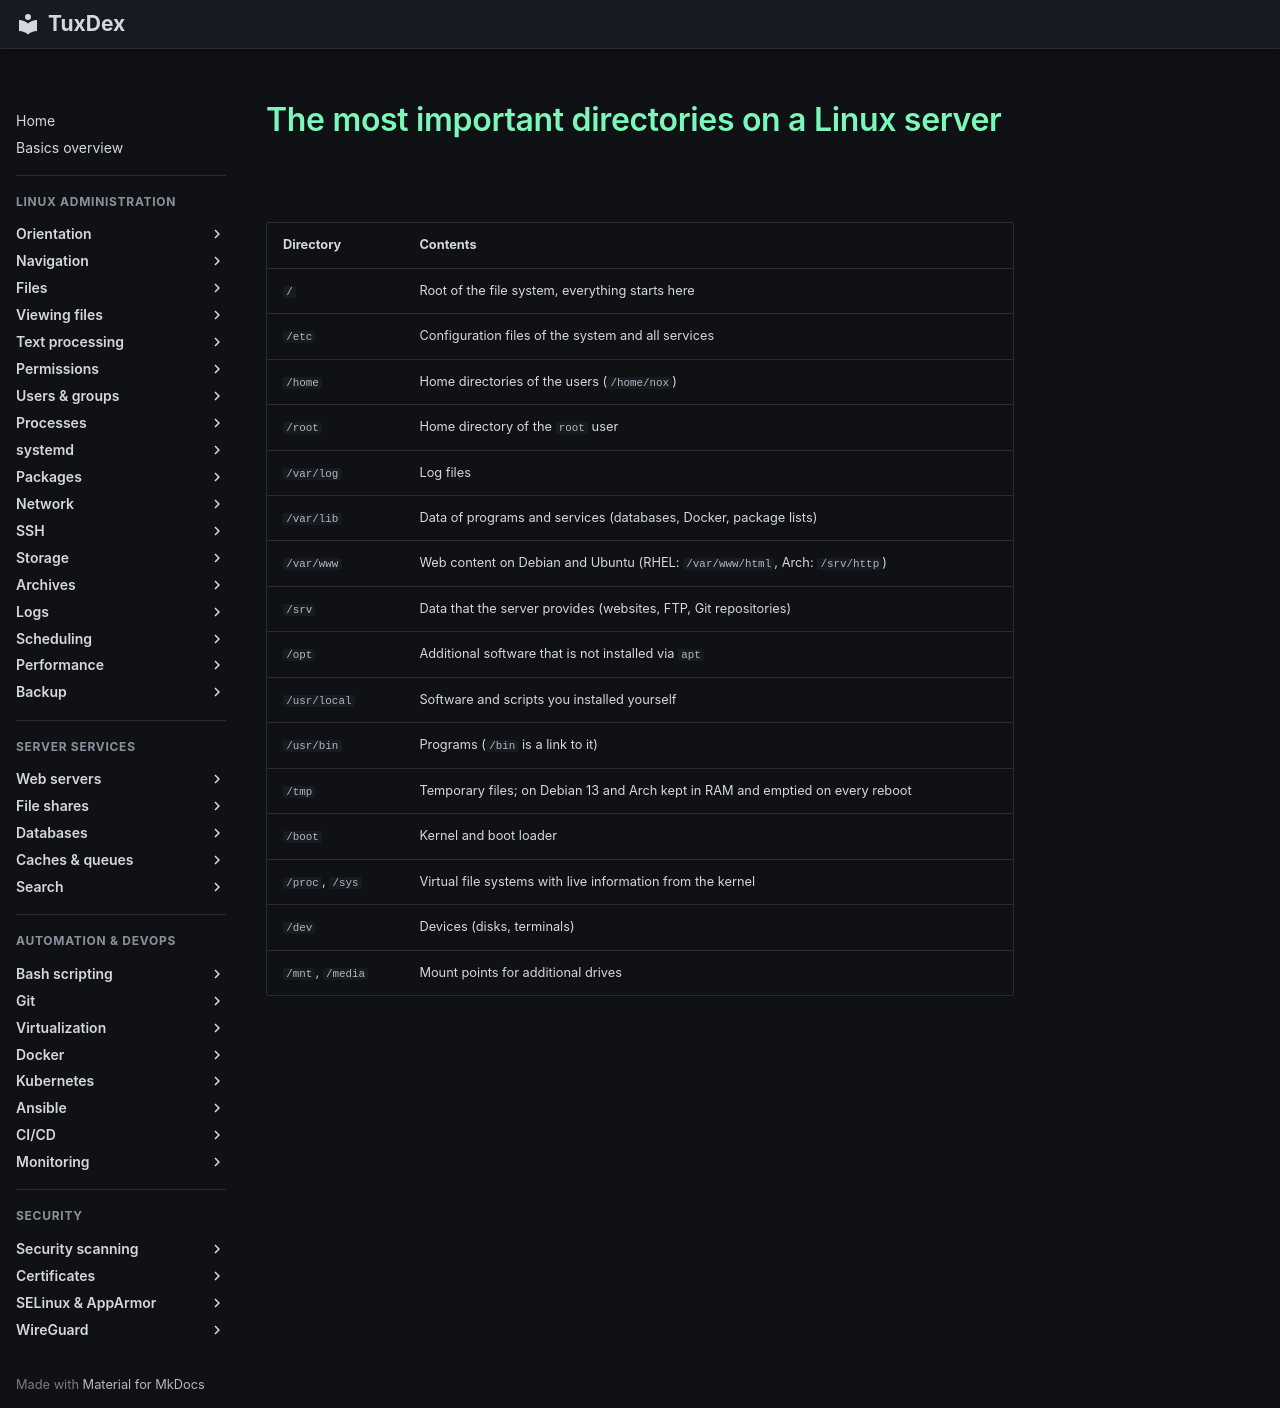

repository: Noxisan/tuxcodex · page: 02-navigation/basics.en/index.html · generator: mkdocs

# The most important directories on a Linux server

| Directory | Contents |
|-----------|----------|
| `/` | Root of the file system, everything starts here |
| `/etc` | Configuration files of the system and all services |
| `/home` | Home directories of the users (`/home/nox`) |
| `/root` | Home directory of the `root` user |
| `/var/log` | Log files |
| `/var/lib` | Data of programs and services (databases, Docker, package lists) |
| `/var/www` | Web content on Debian and Ubuntu (RHEL: `/var/www/html`, Arch: `/srv/http`) |
| `/srv` | Data that the server provides (websites, FTP, Git repositories) |
| `/opt` | Additional software that is not installed via `apt` |
| `/usr/local` | Software and scripts you installed yourself |
| `/usr/bin` | Programs (`/bin` is a link to it) |
| `/tmp` | Temporary files; on Debian 13 and Arch kept in RAM and emptied on every reboot |
| `/boot` | Kernel and boot loader |
| `/proc`, `/sys` | Virtual file systems with live information from the kernel |
| `/dev` | Devices (disks, terminals) |
| `/mnt`, `/media` | Mount points for additional drives |
